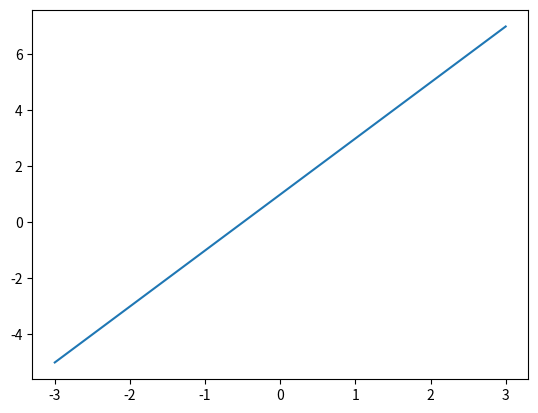
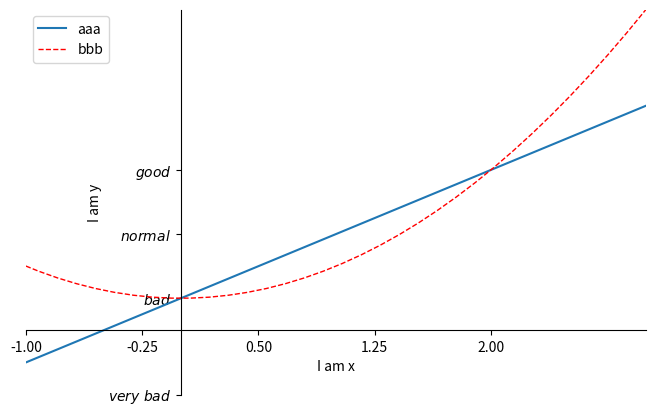

Here is the Python script that generated these plots, in order:

import matplotlib.pyplot as plt
import numpy as np

x = np.linspace(-3, 3, 50)
y1 = 2 * x + 1
y2 = x **2 + 1


# plot two figure
plt.figure()
plt.plot(x, y1)

# set lengend
plt.figure(num=3, figsize=(8, 5))
l1, = plt.plot(x, y1, label='up')
l2, = plt.plot(x, y2, c='red', linewidth=1, linestyle="--", label='down')
plt.legend(handles=[l1, l2], labels=['aaa', 'bbb'], loc='best') # don't need , here

# handles is to choose which lines or parameters we want show in legend

# set limit of axis
plt.xlim((-1, 3))
plt.ylim((0, 10))

# set label of axis
plt.xlabel("I am x")
plt.ylabel("I am y")

# set ticks
new_ticks = np.linspace(-1, 2, 5)
print (new_ticks)
plt.xticks(new_ticks)

# set y axis ticks, and corresponding words
plt.yticks([-2, 1, 3, 5],
           [r"$very\ bad$", r'$bad$', r"$normal$", r"$good$"])

# gca = "get current axis"
ax = plt.gca()
# delete (don't show) right and top axis
ax.spines["right"].set_color("none")
ax.spines["top"].set_color("none")
ax.xaxis.set_ticks_position("bottom")
ax.yaxis.set_ticks_position('left')

# todo
ax.spines['bottom'].set_position(('data', 0))
ax.spines['left'].set_position(('data', 0))

# legend


plt.show()
